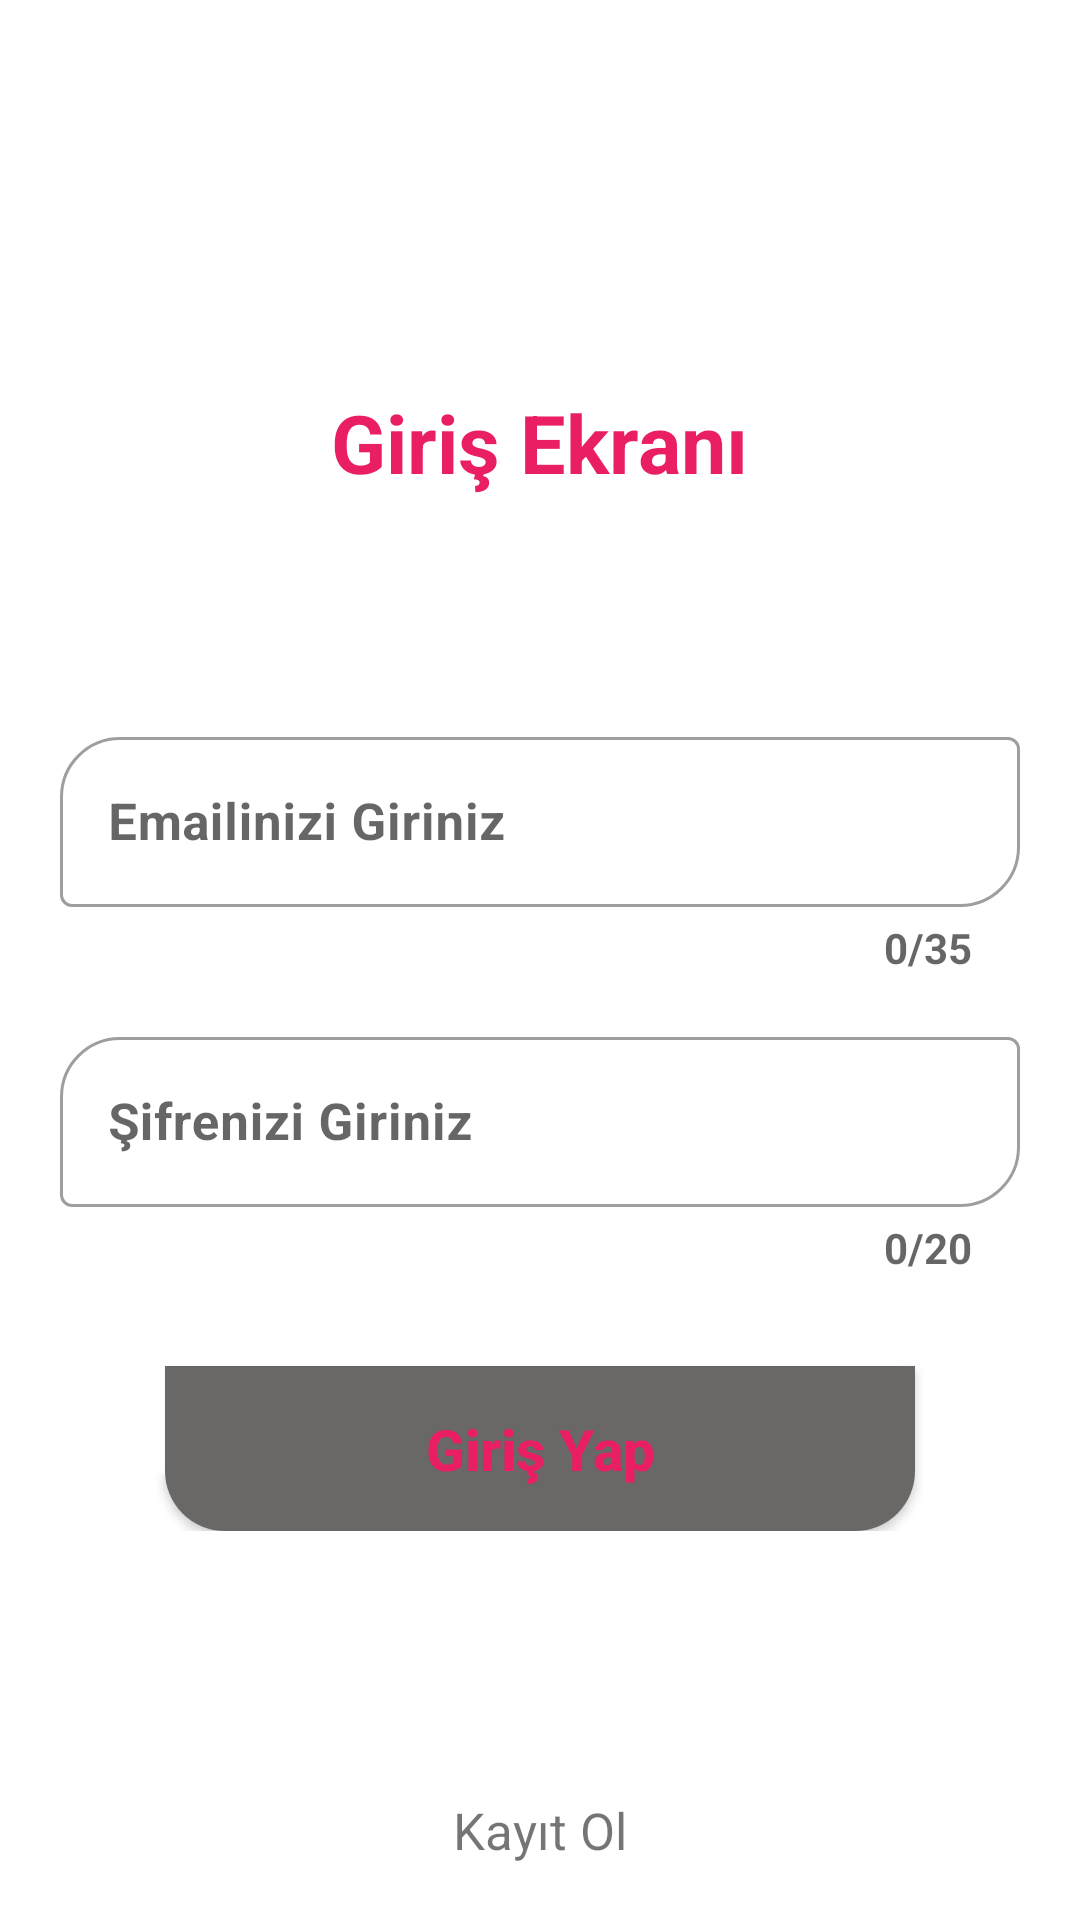

Here is an Android app screen rendered from its layout file. Give the layout XML and the strings, colors and styles it references.
<!-- AndroidManifest.xml: application theme Theme.Feyza_Akyol_201813709028 -->
<!-- res/layout/activity_giris_yap.xml -->
<?xml version="1.0" encoding="utf-8"?>
<RelativeLayout xmlns:android="http://schemas.android.com/apk/res/android"
    xmlns:app="http://schemas.android.com/apk/res-auto"
    xmlns:tools="http://schemas.android.com/tools"
    android:layout_width="match_parent"
    android:layout_height="match_parent"
    tools:context=".View.GirisYapActivity">

 <LinearLayout
     android:layout_width="match_parent"
     android:orientation="vertical"
     android:padding="20dp"
     android:layout_centerInParent="true"
     android:id="@+id/giris_yap_linear"
     android:layout_height="wrap_content">

     <TextView
         android:layout_width="wrap_content"
         android:layout_height="wrap_content"
         android:layout_gravity="center"
         android:text="Giriş Ekranı"
         android:textColor="#E91E63"
         android:textSize="27sp"
         android:textStyle="bold" />

     <com.google.android.material.textfield.TextInputLayout
         android:layout_width="match_parent"
         style="@style/Widget.MaterialComponents.TextInputLayout.OutlinedBox"
         android:layout_height="wrap_content"
         android:layout_marginTop="75dp"
         android:id="@+id/giris_yap_inputEmail"
         app:counterTextAppearance="@style/CounterStyle"
         app:counterEnabled="true"
         app:boxCornerRadiusTopStart="20dp"
         app:boxCornerRadiusBottomEnd="20dp"
         app:counterMaxLength="35">


         <EditText
             android:layout_width="match_parent"
             android:hint="Emailinizi Giriniz"
             android:textSize="17sp"
             android:maxLength="35"
             android:id="@+id/giris_yap_editEmail"
             android:inputType="textEmailAddress"
             android:textColor="@color/KayitOlTextColor"
             android:textStyle="bold"
             android:layout_height="wrap_content"/>


     </com.google.android.material.textfield.TextInputLayout>
     <com.google.android.material.textfield.TextInputLayout
         android:layout_width="match_parent"
         style="@style/Widget.MaterialComponents.TextInputLayout.OutlinedBox"
         android:layout_height="wrap_content"
         android:layout_marginTop="15dp"
         android:id="@+id/giris_yap_inputSifre"
         app:counterTextAppearance="@style/CounterStyle"
         app:counterEnabled="true"
         app:boxCornerRadiusTopStart="20dp"
         app:boxCornerRadiusBottomEnd="20dp"
         app:counterMaxLength="20">


         <EditText
             android:layout_width="match_parent"
             android:hint="Şifrenizi Giriniz"
             android:textSize="17sp"
             android:maxLength="20"
             android:id="@+id/giris_yap_editSıfre"
             android:inputType="textPassword"
             android:textColor="@color/KayitOlTextColor"
             android:textStyle="bold"
             android:layout_height="wrap_content"/>


     </com.google.android.material.textfield.TextInputLayout>

     <Button
         android:layout_width="250dp"
         android:layout_height="55dp"
         android:layout_gravity="center"
         android:layout_marginTop="30dp"
         android:background="@drawable/kayit_ol_giris_yap_btn_bg"
         android:onClick="btnGirisYap"
         android:text="Giriş Yap"
         android:textAllCaps="false"
         android:textColor="#E91E63"
         android:textSize="19sp"
         android:textStyle="bold" />
 </LinearLayout>
<RelativeLayout
    android:layout_width="match_parent"
    android:background="@drawable/giris_yap_kayit_ol_bg"
    android:layout_height="60dp"
    android:onClick="btnGitKayitOl"
    android:layout_alignParentBottom="true">
    <TextView
        android:layout_width="wrap_content"
        android:textSize="17sp"
        android:text="Kayıt Ol"
        android:layout_centerInParent="true"
        android:layout_height="wrap_content"/>
</RelativeLayout>
</RelativeLayout>
<!-- resources referenced by this layout -->
<resources>
  <color name="KayitOlTextColor">#000000</color>
  <!-- drawable giris_yap_kayit_ol_bg (drawable) -->
  <?xml version="1.0" encoding="utf-8"?>
  <shape xmlns:android="http://schemas.android.com/apk/res/android" android:shape="rectangle">
      <solid android:color="#FFFFFF"/>
     <corners android:radius="55dp"
         android:bottomRightRadius="0dp"
         android:bottomLeftRadius="0dp"/>
  </shape>
  <!-- drawable kayit_ol_giris_yap_btn_bg (drawable) -->
  <?xml version="1.0" encoding="utf-8"?>
  <shape xmlns:android="http://schemas.android.com/apk/res/android" android:shape="rectangle">
  <solid android:color="#6A6767"/>
      <corners android:radius="20dp"
          android:topRightRadius="0dp"
          android:topLeftRadius="0dp"/>
  
  </shape>
  <style name="CounterStyle" parent="TextAppearance.AppCompat.Small">
          <item name="android:textColor">@android:color/black</item>
          <item name="android:textStyle">bold</item>
      </style>
  <style name="Theme.Feyza_Akyol_201813709028" parent="Theme.MaterialComponents.DayNight.NoActionBar">
          
          <item name="android:windowNoTitle">true</item>
          <item name="android:windowFullscreen">true</item>
          <item name="android:windowActionBar">false</item>
          <item name="colorPrimary">@color/purple_500</item>
          <item name="colorPrimaryVariant">@color/purple_700</item>
          <item name="colorOnPrimary">@color/white</item>
          
          <item name="colorSecondary">@color/teal_200</item>
          <item name="colorSecondaryVariant">@color/teal_700</item>
          <item name="colorOnSecondary">@color/black</item>
          
          <item name="android:statusBarColor" tools:targetApi="l">?attr/colorPrimaryVariant</item>
          
      </style>
  <color name="purple_500">#FF6200EE</color>
  <color name="purple_700">#FF3700B3</color>
  <color name="white">#FFFFFFFF</color>
  <color name="teal_200">#FF03DAC5</color>
  <color name="teal_700">#FF018786</color>
  <color name="black">#FF000000</color>
</resources>
